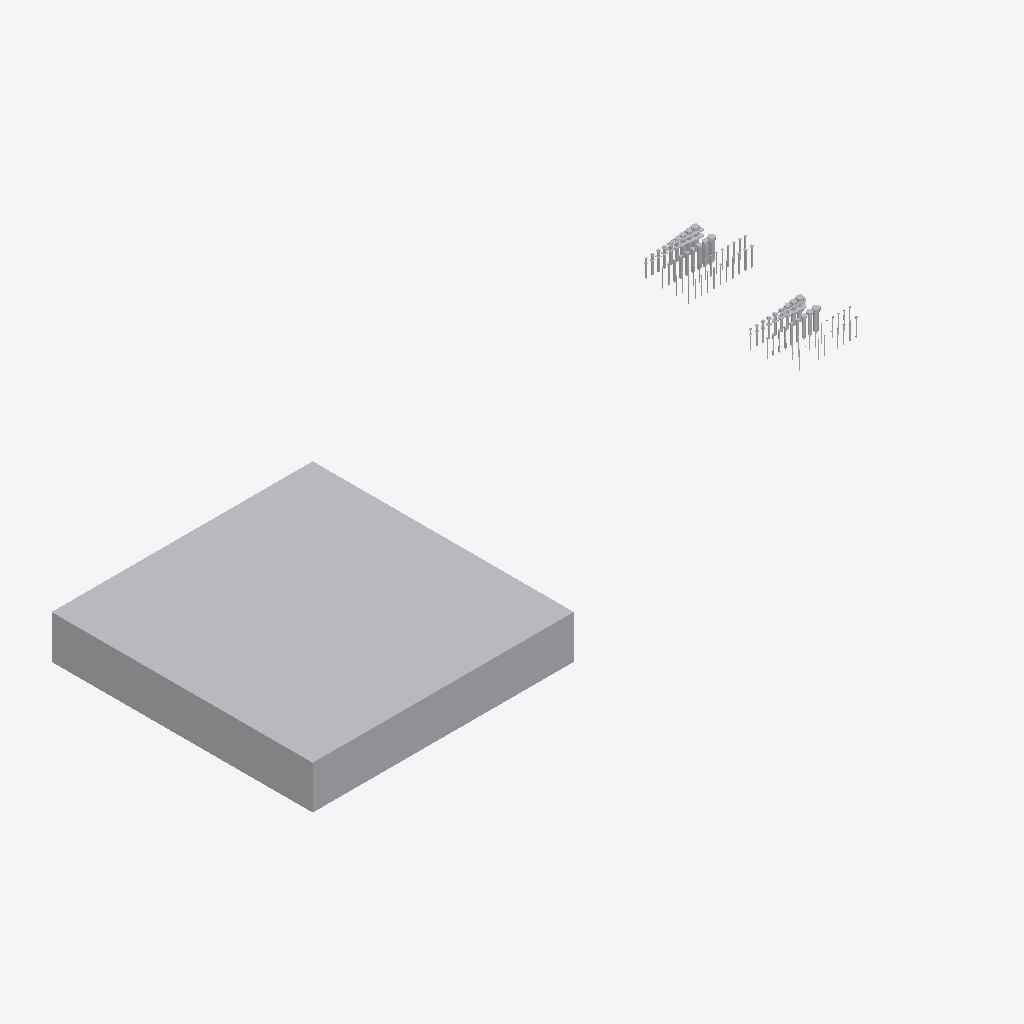
Isometric view of an IFC building model (IFC-SPF (STEP), schema IFC2X3, length unit foot), seen from the south-west, elements coloured by IFC class (only those large enough to see are counted): 44 other elements (light grey).
Extent 3.9 m × 1.6 m × 0.3 m (x, y, z). Storeys (1): Level 1 at 0.00 m. Elements (85): 85 IfcBuildingElementProxy.

HEADER;
FILE_DESCRIPTION(('ViewDefinition [CoordinationView_V2.0]'),'2;1');
FILE_NAME('060523 - W_P_C - Fastenings.ifc','2022-03-15T17:06:33-05:00',(''),(''),'IfcOpenShell v0.7.0-4c40fc16','BlenderBIM 0.0.220221','');
FILE_SCHEMA(('IFC2X3'));
ENDSEC;
DATA;
#128=IFCPROJECT('292H_4Xfz2ShladawF7kAy',#42,'Project Number',$,$,'Project Name','Project Status',(#120),#115);
#152=IFCSITE('292H_4Xfz2ShladawF7kA_',#42,'Default',$,$,#151,$,$,.ELEMENT.,(42,21,30,344238),(-71,-3,-35,-194702),0.0,$,$);
#139=IFCBUILDING('292H_4Xfz2ShladawF7kAz',#42,'',$,$,#33,$,'',.ELEMENT.,$,$,#135);
#148=IFCBUILDINGSTOREY('292H_4Xfz2ShladavmuHml',#42,'Level 1',$,'Level:Story Level',#146,$,'Level 1',.ELEMENT.,0.0);
#24175=IFCBUILDINGELEMENTPROXY('1NPS3tCfLFneBKXajgXD7t',#42,'Generic Models : Generic Models 2 : Generic Models 1',$,'Generic Models 2:Generic Models 1',#24174,#24168,'168814',$);
#4558=IFCBUILDINGELEMENTPROXY('3ndxpip$nBEg_3TqCPBU_i',#38686,'Structural Connections : 060523 - W_P_C - Fastenings - Generic - SQUARE : Thru-Bolt - .8750 - 7/8',$,'060523 - W_P_C - Fastenings - Generic - SQUARE:Thru-Bolt - .8750 - 7/8',#38685,#4551,'157777',$);
#1070=IFCBUILDINGELEMENTPROXY('3ndxpip$nBEg_3TqCPBU$D',#25058,'Structural Connections : 060523 - W_P_C - Fastenings - Generic - SQUARE : Lag - .7500 - 3/4',$,'060523 - W_P_C - Fastenings - Generic - SQUARE:Lag - .7500 - 3/4',#25053,#1063,'157744',$);
#1182=IFCBUILDINGELEMENTPROXY('3ndxpip$nBEg_3TqCPBU$C',#29659,'Structural Connections : 060523 - W_P_C - Fastenings - Generic - SQUARE : Lag - .8750 - 7/8',$,'060523 - W_P_C - Fastenings - Generic - SQUARE:Lag - .8750 - 7/8',#29658,#1175,'157745',$);
#23521=IFCBUILDINGELEMENTPROXY('1NPS3tCfLFneBKXajgX3tg',#39707,'Structural Connections : 060523 - W_P_C - Fastenings - Generic : Thru-Bolt - .8750 - 7/8',$,'060523 - W_P_C - Fastenings - Generic:Thru-Bolt - .8750 - 7/8',#39706,#23514,'163699',$);
#9275=IFCBUILDINGELEMENTPROXY('1NPS3tCfLFneBKXajgX3tA',#36643,'Structural Connections : 060523 - W_P_C - Fastenings - Generic : Lag - .8750 - 7/8',$,'060523 - W_P_C - Fastenings - Generic:Lag - .8750 - 7/8',#36642,#9268,'163667',$);
#4278=IFCBUILDINGELEMENTPROXY('3ndxpip$nBEg_3TqCPBU_o',#34218,'Structural Connections : 060523 - W_P_C - Fastenings - Generic - SQUARE : Thru-Bolt - .6250 - 5/8',$,'060523 - W_P_C - Fastenings - Generic - SQUARE:Thru-Bolt - .6250 - 5/8',#34217,#4271,'157775',$);
#23382=IFCBUILDINGELEMENTPROXY('1NPS3tCfLFneBKXajgX3th',#26965,'Structural Connections : 060523 - W_P_C - Fastenings - Generic : Thru-Bolt - .7500 - 3/4',$,'060523 - W_P_C - Fastenings - Generic:Thru-Bolt - .7500 - 3/4',#26964,#23375,'163698',$);
#4418=IFCBUILDINGELEMENTPROXY('3ndxpip$nBEg_3TqCPBU_j',#35950,'Structural Connections : 060523 - W_P_C - Fastenings - Generic - SQUARE : Thru-Bolt - .7500 - 3/4',$,'060523 - W_P_C - Fastenings - Generic - SQUARE:Thru-Bolt - .7500 - 3/4',#35949,#4411,'157776',$);
#958=IFCBUILDINGELEMENTPROXY('3ndxpip$nBEg_3TqCPBU$I',#25164,'Structural Connections : 060523 - W_P_C - Fastenings - Generic - SQUARE : Lag - .6250 - 5/8',$,'060523 - W_P_C - Fastenings - Generic - SQUARE:Lag - .6250 - 5/8',#25163,#951,'157743',$);
#23243=IFCBUILDINGELEMENTPROXY('1NPS3tCfLFneBKXajgX3te',#25469,'Structural Connections : 060523 - W_P_C - Fastenings - Generic : Thru-Bolt - .6250 - 5/8',$,'060523 - W_P_C - Fastenings - Generic:Thru-Bolt - .6250 - 5/8',#25468,#23236,'163697',$);
#4138=IFCBUILDINGELEMENTPROXY('3ndxpip$nBEg_3TqCPBU_p',#31604,'Structural Connections : 060523 - W_P_C - Fastenings - Generic - SQUARE : Thru-Bolt - .5000 - 1/2',$,'060523 - W_P_C - Fastenings - Generic - SQUARE:Thru-Bolt - .5000 - 1/2',#31603,#4131,'157774',$);
#8785=IFCBUILDINGELEMENTPROXY('1NPS3tCfLFneBKXajgX3tB',#34937,'Structural Connections : 060523 - W_P_C - Fastenings - Generic : Lag - .7500 - 3/4',$,'060523 - W_P_C - Fastenings - Generic:Lag - .7500 - 3/4',#34936,#8778,'163666',$);
#3998=IFCBUILDINGELEMENTPROXY('3ndxpip$nBEg_3TqCPBU_m',#35773,'Structural Connections : 060523 - W_P_C - Fastenings - Generic - SQUARE : Thru-Bolt - .4375 - 7/16',$,'060523 - W_P_C - Fastenings - Generic - SQUARE:Thru-Bolt - .4375 - 7/16',#35772,#3991,'157773',$);
#8263=IFCBUILDINGELEMENTPROXY('1NPS3tCfLFneBKXajgX3t8',#28459,'Structural Connections : 060523 - W_P_C - Fastenings - Generic : Lag - .6250 - 5/8',$,'060523 - W_P_C - Fastenings - Generic:Lag - .6250 - 5/8',#28458,#8256,'163665',$);
#23104=IFCBUILDINGELEMENTPROXY('1NPS3tCfLFneBKXajgX3tf',#35170,'Structural Connections : 060523 - W_P_C - Fastenings - Generic : Thru-Bolt - .5000 - 1/2',$,'060523 - W_P_C - Fastenings - Generic:Thru-Bolt - .5000 - 1/2',#35169,#23097,'163696',$);
#846=IFCBUILDINGELEMENTPROXY('3ndxpip$nBEg_3TqCPBU$J',#31225,'Structural Connections : 060523 - W_P_C - Fastenings - Generic - SQUARE : Lag - .5000 - 1/2',$,'060523 - W_P_C - Fastenings - Generic - SQUARE:Lag - .5000 - 1/2',#31224,#839,'157742',$);
#22965=IFCBUILDINGELEMENTPROXY('1NPS3tCfLFneBKXajgX3ts',#37598,'Structural Connections : 060523 - W_P_C - Fastenings - Generic : Thru-Bolt - .4375 - 7/16',$,'060523 - W_P_C - Fastenings - Generic:Thru-Bolt - .4375 - 7/16',#37597,#22958,'163695',$);
#734=IFCBUILDINGELEMENTPROXY('3ndxpip$nBEg_3TqCPBU$G',#40388,'Structural Connections : 060523 - W_P_C - Fastenings - Generic - SQUARE : Lag - .4375 - 7/16',$,'060523 - W_P_C - Fastenings - Generic - SQUARE:Lag - .4375 - 7/16',#40387,#727,'157741',$);
#622=IFCBUILDINGELEMENTPROXY('3ndxpip$nBEg_3TqCPBU$H',#38211,'Structural Connections : 060523 - W_P_C - Fastenings - Generic - SQUARE : Lag - .3750 - 3/8',$,'060523 - W_P_C - Fastenings - Generic - SQUARE:Lag - .3750 - 3/8',#38210,#615,'157740',$);
#3858=IFCBUILDINGELEMENTPROXY('3ndxpip$nBEg_3TqCPBU_n',#34041,'Structural Connections : 060523 - W_P_C - Fastenings - Generic - SQUARE : Thru-Bolt - .3750 - 3/8',$,'060523 - W_P_C - Fastenings - Generic - SQUARE:Thru-Bolt - .3750 - 3/8',#34040,#3851,'157772',$);
#3718=IFCBUILDINGELEMENTPROXY('3ndxpip$nBEg_3TqCPBU_s',#40878,'Structural Connections : 060523 - W_P_C - Fastenings - Generic - SQUARE : Thru-Bolt - .3125 - 5/16',$,'060523 - W_P_C - Fastenings - Generic - SQUARE:Thru-Bolt - .3125 - 5/16',#40877,#3711,'157771',$);
#7719=IFCBUILDINGELEMENTPROXY('1NPS3tCfLFneBKXajgX3t9',#36127,'Structural Connections : 060523 - W_P_C - Fastenings - Generic : Lag - .5000 - 1/2',$,'060523 - W_P_C - Fastenings - Generic:Lag - .5000 - 1/2',#36126,#7712,'163664',$);
#3578=IFCBUILDINGELEMENTPROXY('3ndxpip$nBEg_3TqCPBU_t',#38509,'Structural Connections : 060523 - W_P_C - Fastenings - Generic - SQUARE : Thru-Bolt - .2500 - 1/4',$,'060523 - W_P_C - Fastenings - Generic - SQUARE:Thru-Bolt - .2500 - 1/4',#38508,#3571,'157770',$);
#510=IFCBUILDINGELEMENTPROXY('3ndxpip$nBEg_3TqCPBU$M',#29553,'Structural Connections : 060523 - W_P_C - Fastenings - Generic - SQUARE : Lag - .3125 - 5/16',$,'060523 - W_P_C - Fastenings - Generic - SQUARE:Lag - .3125 - 5/16',#29552,#503,'157739',$);
#7273=IFCBUILDINGELEMENTPROXY('1NPS3tCfLFneBKXajgX3tM',#26369,'Structural Connections : 060523 - W_P_C - Fastenings - Generic : Lag - .4375 - 7/16',$,'060523 - W_P_C - Fastenings - Generic:Lag - .4375 - 7/16',#26368,#7266,'163663',$);
#22826=IFCBUILDINGELEMENTPROXY('1NPS3tCfLFneBKXajgX3tt',#32841,'Structural Connections : 060523 - W_P_C - Fastenings - Generic : Thru-Bolt - .3750 - 3/8',$,'060523 - W_P_C - Fastenings - Generic:Thru-Bolt - .3750 - 3/8',#32840,#22819,'163694',$);
#3206=IFCBUILDINGELEMENTPROXY('3ndxpip$nBEg_3TqCPBU_w',#33945,'Structural Connections : 060523 - W_P_C - Fastenings - Generic - SQUARE : Screw - .246 - #14',$,'060523 - W_P_C - Fastenings - Generic - SQUARE:Screw - .246 - #14',#33944,#3199,'157767',$);
#22687=IFCBUILDINGELEMENTPROXY('1NPS3tCfLFneBKXajgX3tq',#27472,'Structural Connections : 060523 - W_P_C - Fastenings - Generic : Thru-Bolt - .3125 - 5/16',$,'060523 - W_P_C - Fastenings - Generic:Thru-Bolt - .3125 - 5/16',#27471,#22680,'163693',$);
#6783=IFCBUILDINGELEMENTPROXY('1NPS3tCfLFneBKXajgX3tN',#28692,'Structural Connections : 060523 - W_P_C - Fastenings - Generic : Lag - .3750 - 3/8',$,'060523 - W_P_C - Fastenings - Generic:Lag - .3750 - 3/8',#28691,#6776,'163662',$);
#22548=IFCBUILDINGELEMENTPROXY('1NPS3tCfLFneBKXajgX3tr',#32334,'Structural Connections : 060523 - W_P_C - Fastenings - Generic : Thru-Bolt - .2500 - 1/4',$,'060523 - W_P_C - Fastenings - Generic:Thru-Bolt - .2500 - 1/4',#32333,#22541,'163692',$);
#3298=IFCBUILDINGELEMENTPROXY('3ndxpip$nBEg_3TqCPBU_r',#38413,'Structural Connections : 060523 - W_P_C - Fastenings - Generic - SQUARE : Screw - .272 - #16',$,'060523 - W_P_C - Fastenings - Generic - SQUARE:Screw - .272 - #16',#38412,#3291,'157768',$);
#398=IFCBUILDINGELEMENTPROXY('3ndxpip$nBEg_3TqCPBU$N',#38105,'Structural Connections : 060523 - W_P_C - Fastenings - Generic - SQUARE : Lag - .2500 - 1/4',$,'060523 - W_P_C - Fastenings - Generic - SQUARE:Lag - .2500 - 1/4',#38104,#391,'157738',$);
#3114=IFCBUILDINGELEMENTPROXY('3ndxpip$nBEg_3TqCPBU_x',#35677,'Structural Connections : 060523 - W_P_C - Fastenings - Generic - SQUARE : Screw - .220 - #12',$,'060523 - W_P_C - Fastenings - Generic - SQUARE:Screw - .220 - #12',#35676,#3107,'157766',$);
#3438=IFCBUILDINGELEMENTPROXY('3ndxpip$nBEg_3TqCPBU_q',#31427,'Structural Connections : 060523 - W_P_C - Fastenings - Generic - SQUARE : Thru-Bolt - .1900 - #10',$,'060523 - W_P_C - Fastenings - Generic - SQUARE:Thru-Bolt - .1900 - #10',#31426,#3431,'157769',$);
#3022=IFCBUILDINGELEMENTPROXY('3ndxpip$nBEg_3TqCPBU_u',#29957,'Structural Connections : 060523 - W_P_C - Fastenings - Generic - SQUARE : Screw - .194 - #10',$,'060523 - W_P_C - Fastenings - Generic - SQUARE:Screw - .194 - #10',#29956,#3015,'157765',$);
#2010=IFCBUILDINGELEMENTPROXY('3ndxpip$nBEg_3TqCPBU$7',#25976,'Structural Connections : 060523 - W_P_C - Fastenings - Generic - SQUARE : Nail - 20d - 6ga - 4"',$,'060523 - W_P_C - Fastenings - Generic - SQUARE:Nail - 20d - 6ga - 4"',#25975,#2003,'157754',$);
#2746=IFCBUILDINGELEMENTPROXY('3ndxpip$nBEg_3TqCPBU_$',#29861,'Structural Connections : 060523 - W_P_C - Fastenings - Generic - SQUARE : Screw - .155 - #7',$,'060523 - W_P_C - Fastenings - Generic - SQUARE:Screw - .155 - #7',#29860,#2739,'157762',$);
#1826=IFCBUILDINGELEMENTPROXY('3ndxpip$nBEg_3TqCPBU$5',#25270,'Structural Connections : 060523 - W_P_C - Fastenings - Generic - SQUARE : Nail - 10d - 9ga - 3"',$,'060523 - W_P_C - Fastenings - Generic - SQUARE:Nail - 10d - 9ga - 3"',#25269,#1819,'157752',$);
#6161=IFCBUILDINGELEMENTPROXY('1NPS3tCfLFneBKXajgX3tK',#34395,'Structural Connections : 060523 - W_P_C - Fastenings - Generic : Lag - .3125 - 5/16',$,'060523 - W_P_C - Fastenings - Generic:Lag - .3125 - 5/16',#34394,#6154,'163661',$);
#21522=IFCBUILDINGELEMENTPROXY('1NPS3tCfLFneBKXajgX3tm',#30772,'Structural Connections : 060523 - W_P_C - Fastenings - Generic : Screw - .246 - #14',$,'060523 - W_P_C - Fastenings - Generic:Screw - .246 - #14',#30771,#21515,'163689',$);
#2102=IFCBUILDINGELEMENTPROXY('3ndxpip$nBEg_3TqCPBU$6',#25373,'Structural Connections : 060523 - W_P_C - Fastenings - Generic - SQUARE : Nail - 30d - 5ga - 4.5"',$,'060523 - W_P_C - Fastenings - Generic - SQUARE:Nail - 30d - 5ga - 4.5"',#25372,#2095,'157755',$);
#2194=IFCBUILDINGELEMENTPROXY('3ndxpip$nBEg_3TqCPBU$1',#33849,'Structural Connections : 060523 - W_P_C - Fastenings - Generic - SQUARE : Nail - 40d - 4ga - 5"',$,'060523 - W_P_C - Fastenings - Generic - SQUARE:Nail - 40d - 4ga - 5"',#33848,#2187,'157756',$);
#5583=IFCBUILDINGELEMENTPROXY('1NPS3tCfLFneBKXajgX3tL',#36338,'Structural Connections : 060523 - W_P_C - Fastenings - Generic : Lag - .2500 - 1/4',$,'060523 - W_P_C - Fastenings - Generic:Lag - .2500 - 1/4',#36337,#5576,'163660',$);
ENDSEC;
